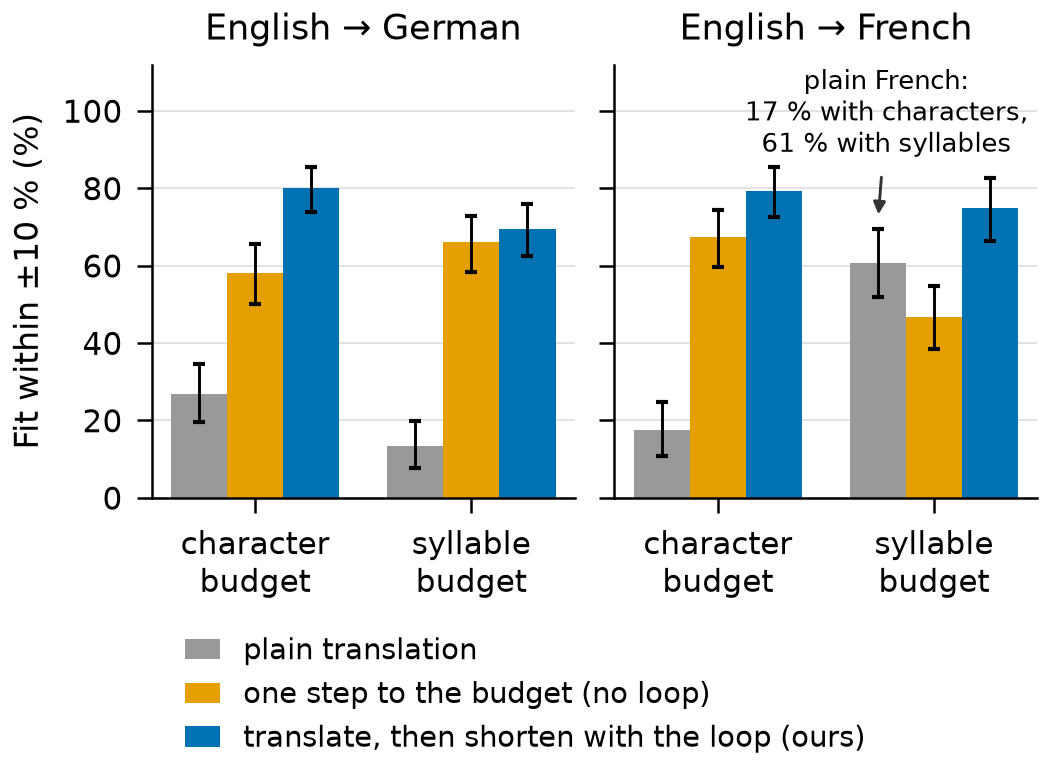

Data behind this chart, as committed beside it:
# drawn by isochron.figures (code last c…
# input results/hpc_8b_step4_dev.md: blo…, last changed in commit 5ac84d9 (2026-10-…
# date, model, quantisation, endpoint, seeds and n of each run: see the input's…
lang, budget, system, outputs, fit_pct, ci_low, ci_high
de, characters, (a) plain translation, 291, 26.8, 19.6, 34.7
de, characters, (b) one step to the budget, 291, 58.1, 50.2, 65.6
de, characters, (c) translate, then shorten, 291, 80.1, 73.9, 85.6
de, syllables, (a) plain translation, 291, 13.4, 7.6, 19.9
de, syllables, (b) one step to the budget, 291, 66.0, 58.4, 72.9
de, syllables, (c) translate, then shorten, 291, 69.4, 62.5, 75.9
fr, characters, (a) plain translation, 270, 17.4, 10.7, 24.8
fr, characters, (b) one step to the budget, 270, 67.4, 59.6, 74.4
fr, characters, (c) translate, then shorten, 270, 79.3, 72.6, 85.6
fr, syllables, (a) plain translation, 270, 60.7, 51.9, 69.6
fr, syllables, (b) one step to the budget, 270, 46.7, 38.5, 54.8
fr, syllables, (c) translate, then shorten, 270, 74.8, 66.3, 82.6
